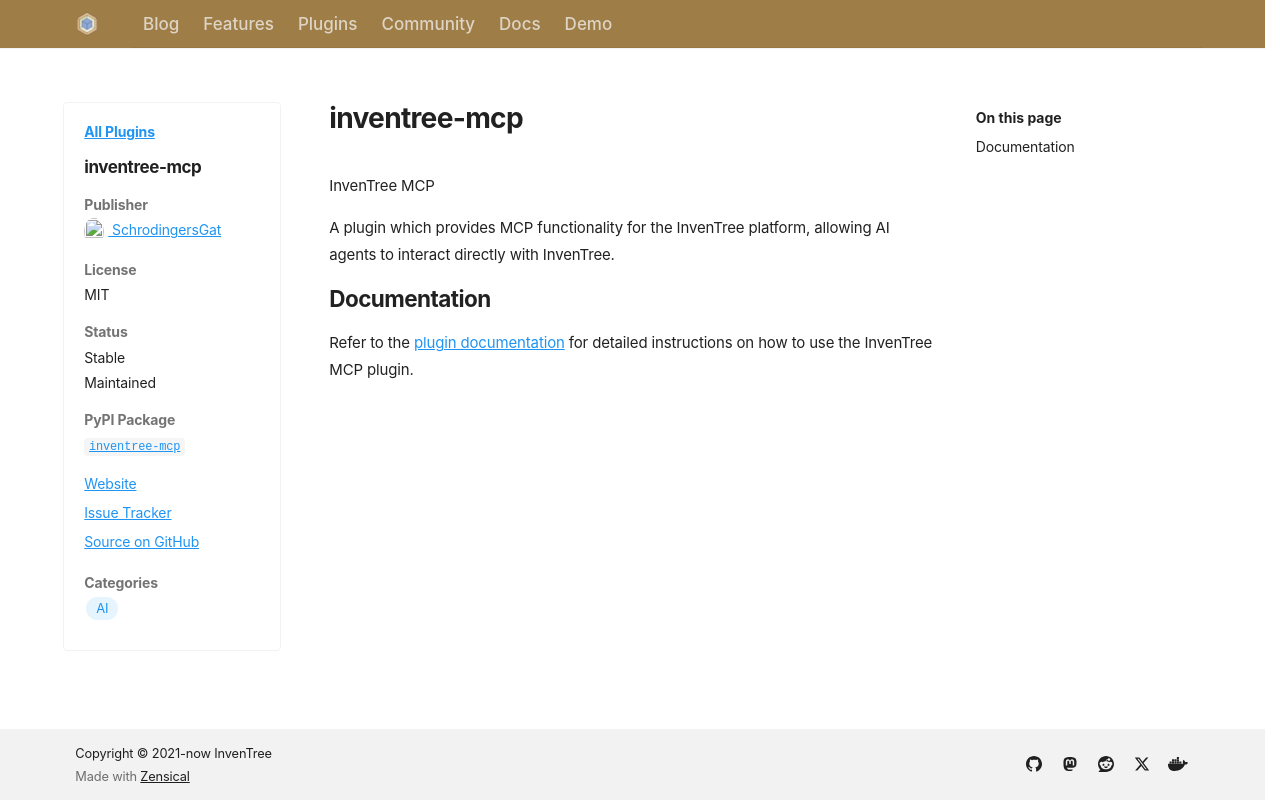

repository: inventree/inventree-website · page: plugins/inventree-mcp/index.html · generator: mkdocs

---
name: inventree-mcp
author: SchrodingersGat
license: MIT
open_source: true
stable: true
maintained: true
pypi: true
package_name: inventree-mcp
github: https://github.com/inventree/inventree-mcp
issue_tracker: https://github.com/inventree/inventree-mcp/issues
website: https://inventree.org
categories:
  - AI
---

InvenTree MCP

A plugin which provides MCP functionality for the InvenTree platform, allowing AI agents to interact directly with InvenTree.

## Documentation

Refer to the [plugin documentation](https://github.com/inventree/inventree-mcp) for detailed instructions on how to use the InvenTree MCP plugin.
